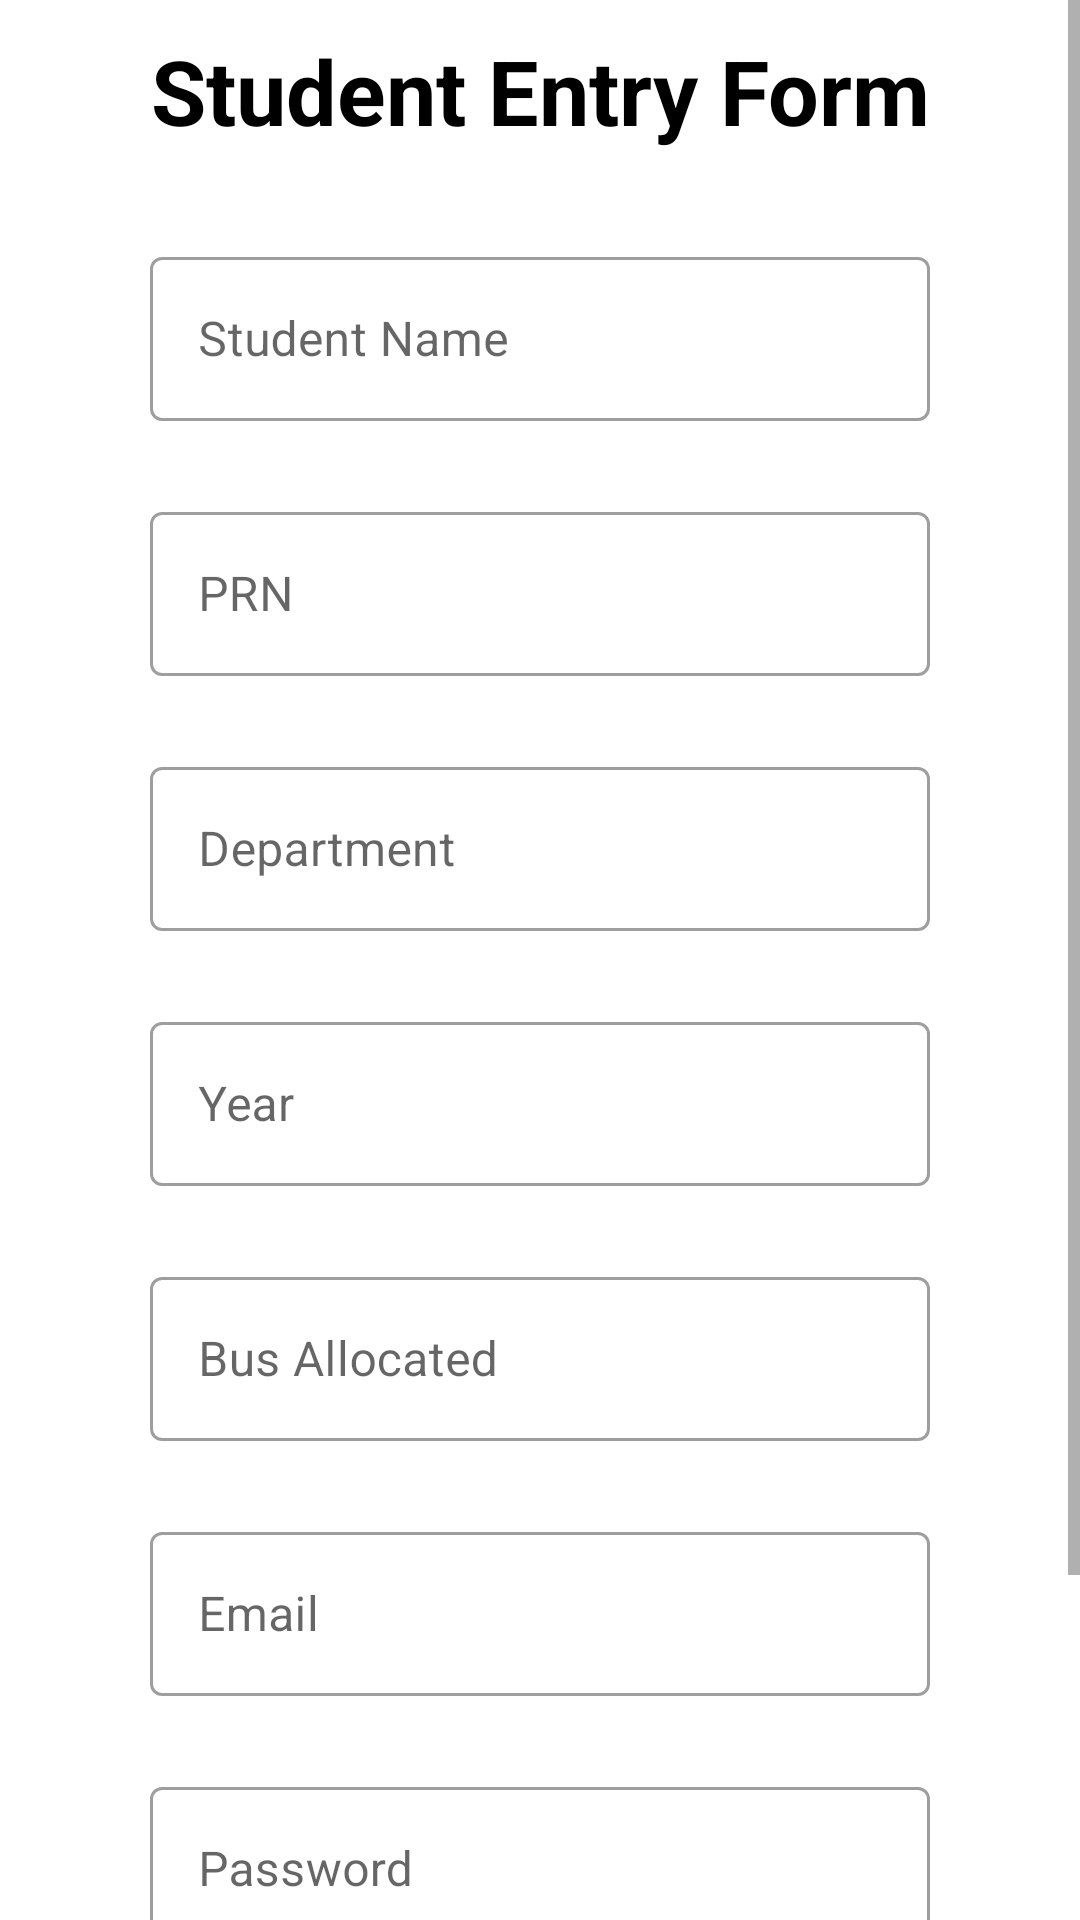

Here is an Android app screen rendered from its layout file. Give the layout XML and the strings, colors and styles it references.
<!-- AndroidManifest.xml: application theme Theme.Maps2 -->
<!-- res/layout/activity_main2.xml -->
<?xml version="1.0" encoding="utf-8"?>
<ScrollView xmlns:android="http://schemas.android.com/apk/res/android"
    xmlns:app="http://schemas.android.com/apk/res-auto"
    xmlns:tools="http://schemas.android.com/tools"
    android:layout_width="match_parent"
    android:layout_height="match_parent"
    tools:context=".MainActivity2"
   >

    <LinearLayout
        android:layout_width="match_parent"
        android:layout_height="match_parent"
        android:orientation="vertical">

        <TextView
            android:layout_width="match_parent"
            android:layout_marginLeft="35dp"
            android:layout_marginRight="35dp"
            android:layout_height="wrap_content"
            android:layout_gravity="center"
            android:layout_marginTop="10dp"
            android:text="Student Entry Form"
            android:textAlignment="center"

            android:textColor="@color/black"
            android:textSize="30sp"
            android:textStyle="bold" />

        <com.google.android.material.textfield.TextInputLayout
            android:id="@+id/outlinedTextField"
            style="@style/Widget.MaterialComponents.TextInputLayout.OutlinedBox"
            android:layout_width="match_parent"
            android:layout_marginLeft="50dp"
            android:layout_marginRight="50dp"
            android:layout_height="60dp"
            android:layout_gravity="center_horizontal"
            android:layout_marginTop="30dp"
            android:hint="Student Name">

            <com.google.android.material.textfield.TextInputEditText
                android:id="@+id/studentname"
                android:layout_width="match_parent"
                android:layout_height="wrap_content"
                android:textColor="@color/black" />

        </com.google.android.material.textfield.TextInputLayout>

        <com.google.android.material.textfield.TextInputLayout
            android:id="@+id/outlinedTextField2"
            style="@style/Widget.MaterialComponents.TextInputLayout.OutlinedBox"
            android:layout_width="match_parent"
            android:layout_marginLeft="50dp"
            android:layout_marginRight="50dp"
            android:layout_height="60dp"
            android:layout_gravity="center_horizontal"
            android:layout_marginTop="25dp"
            android:hint="PRN">

            <com.google.android.material.textfield.TextInputEditText
                android:id="@+id/prn"
                android:layout_width="match_parent"
                android:layout_height="wrap_content"
                android:inputType="number"
                android:textColor="@color/black" />

        </com.google.android.material.textfield.TextInputLayout>

        <com.google.android.material.textfield.TextInputLayout
            android:id="@+id/outlinedTextField34"
            style="@style/Widget.MaterialComponents.TextInputLayout.OutlinedBox"
            android:layout_width="match_parent"
            android:layout_marginLeft="50dp"
            android:layout_marginRight="50dp"
            android:layout_height="60dp"
            android:layout_gravity="center_horizontal"
            android:layout_marginTop="25dp"
            android:hint="Department">

            <com.google.android.material.textfield.TextInputEditText
                android:id="@+id/department"
                android:layout_width="match_parent"
                android:layout_height="wrap_content"
                android:textColor="@color/black" />

        </com.google.android.material.textfield.TextInputLayout>

        <com.google.android.material.textfield.TextInputLayout
            android:id="@+id/outlinedTextField35"
            style="@style/Widget.MaterialComponents.TextInputLayout.OutlinedBox"
            android:layout_width="match_parent"
            android:layout_marginLeft="50dp"
            android:layout_marginRight="50dp"
            android:layout_height="60dp"
            android:layout_gravity="center_horizontal"
            android:layout_marginTop="25dp"
            android:hint="Year">

            <com.google.android.material.textfield.TextInputEditText
                android:id="@+id/year"
                android:layout_width="match_parent"
                android:layout_height="wrap_content"
                android:textColor="@color/black" />

        </com.google.android.material.textfield.TextInputLayout>

        <com.google.android.material.textfield.TextInputLayout
            android:id="@+id/outlinedTextField36"
            style="@style/Widget.MaterialComponents.TextInputLayout.OutlinedBox"
            android:layout_width="match_parent"
            android:layout_marginLeft="50dp"
            android:layout_marginRight="50dp"
            android:layout_height="60dp"
            android:layout_gravity="center_horizontal"
            android:layout_marginTop="25dp"
            android:hint="Bus Allocated">

            <com.google.android.material.textfield.TextInputEditText
                android:id="@+id/busallocated"
                android:layout_width="match_parent"
                android:layout_height="wrap_content"
                android:textColor="@color/black" />
        </com.google.android.material.textfield.TextInputLayout>

        <com.google.android.material.textfield.TextInputLayout
            android:id="@+id/outlinedTextField7"
            style="@style/Widget.MaterialComponents.TextInputLayout.OutlinedBox"
            android:layout_width="match_parent"
            android:layout_marginLeft="50dp"
            android:layout_marginRight="50dp"
            android:layout_height="60dp"
            android:layout_gravity="center_horizontal"
            android:layout_marginTop="25dp"
            android:hint="Email">

            <com.google.android.material.textfield.TextInputEditText
                android:id="@+id/email"
                android:layout_width="match_parent"
                android:layout_height="wrap_content"
                android:textColor="@color/black" />

        </com.google.android.material.textfield.TextInputLayout>

        <com.google.android.material.textfield.TextInputLayout
            android:id="@+id/outlinedTextField3"
            style="@style/Widget.MaterialComponents.TextInputLayout.OutlinedBox"
            android:layout_width="match_parent"
            android:layout_marginLeft="50dp"
            android:layout_marginRight="50dp"
            android:layout_height="60dp"
            android:layout_gravity="center_horizontal"
            android:layout_marginTop="25dp"
            android:hint="Password">

            <com.google.android.material.textfield.TextInputEditText
                android:id="@+id/password"
                android:layout_width="match_parent"
                android:layout_height="wrap_content"
                android:inputType="textPassword"
                android:textColor="@color/black" />

        </com.google.android.material.textfield.TextInputLayout>

        <Button
            android:id="@+id/nextpage"
            android:layout_width="match_parent"
            android:layout_height="60dp"
            android:layout_gravity="center"
            android:layout_marginLeft="90dp"
            android:layout_marginTop="40dp"
            android:layout_marginRight="90dp"
            android:layout_marginBottom="30dp"
            android:backgroundTint="@color/yellow"
            android:text="INSERT"
            android:textColor="#442C2E"
            android:textSize="20sp"
            app:cornerRadius="15dp" />

    </LinearLayout>

</ScrollView>
<!-- resources referenced by this layout -->
<resources>
  <color name="black">#FF000000</color>
  <color name="yellow">#fbc02d</color>
  <style name="Theme.Maps2" parent="Theme.MaterialComponents.DayNight.DarkActionBar">
          
          <item name="colorPrimary">@color/yellow</item>
          <item name="colorPrimaryVariant">@color/orange</item>
          <item name="colorOnPrimary">@color/white</item>
          
          <item name="colorSecondary">@color/orange</item>
          <item name="colorSecondaryVariant">@color/teal_700</item>
          <item name="colorOnSecondary">@color/black</item>
  
  
          
          <item name="android:statusBarColor" tools:targetApi="l">?attr/colorPrimaryVariant</item>
          
      </style>
  <color name="orange">#f57f17</color>
  <color name="white">#FFFFFFFF</color>
  <color name="teal_700">#FF018786</color>
</resources>
